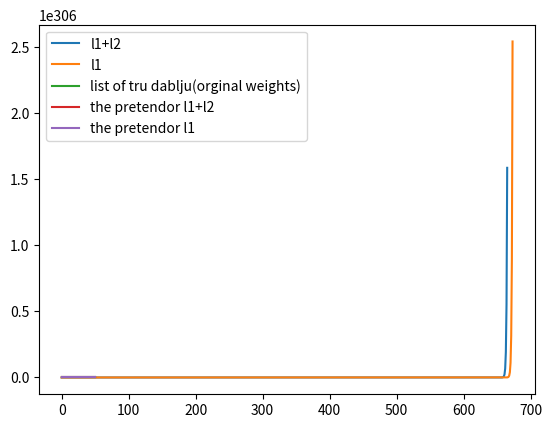

Write the Python code that produced this figure.
import numpy as np
import matplotlib.pyplot as plt

# create fat matrix with too many features
N = 50
D = 50

Xb = (np.random.random((N, D)) - 0.5) * 10

# jak zrobic zeby dodac outlinersow do datasetu (to co jest w przeciwdzialane przez L2)
# czemu wyrzuca error o Nan wartosciach jak tylko zwiekszylem N z 10 na 50
# for i in range(N):
#     print(X[i, 1])
#     X[i, 1] = X[i, 1] * 3
#print(X[:, 1])
# print(X)

outliners = np.array([[np.random.random() * 10] * N]).T
X = np.concatenate((outliners, Xb), axis=1)


print(X)

#print(X[N - 1, :])

# add some outliers
#print(X[N - 1, :])

w_tru = np.random.random(D)  # to by bylo wyzwanie od 0 do 1 totaly rmd weights
true_w = np.array([1, 0.5, -0.5] + [0] * (D - 2))


# plt.plot(true_w, label='list of tru dablju(orginal weights)')
# plt.plot(w_tru, label='the pretendor')
# plt.legend()
# plt.show()


Y = X.dot(true_w) + np.random.randn(N) * 0.5

# print(Y)


# grad with elastic => l1+l2

lr = 0.001
costs = []
epochs = 1000
l1 = 10
l2 = 10
# normlay distributed with variance of 1/D
w = np.random.randn(D + 1) / np.sqrt(D + 1)
ws = w
for i in range(epochs):
    Y_hat = np.dot(X, ws)
    delta = Y_hat - Y
    ws = ws - lr * (l1 * np.sign(ws) + l2 * ws + X.T.dot(delta))
    mse = delta.dot(delta) / N
    costs.append(mse)


w1 = w
lr = 0.001
costs2 = []
epoch2 = 1000
l1 = 10
# max likelihood prob
for i in range(epoch2):
    Y_hat1 = X.dot(w1)
    delta2 = Y_hat1 - Y
    w1 = w1 - lr * (l1 * np.sign(w1) + X.T.dot(delta2))
    mse1 = delta2.dot(delta2) / N
    costs2.append(mse1)


plt.plot(costs, label='l1+l2')
plt.plot(costs2, label='l1')
plt.legend()
plt.show()

plt.plot(true_w, label='list of tru dablju(orginal weights)')
plt.plot(ws, label='the pretendor l1+l2')
plt.plot(w1, label='the pretendor l1')
plt.legend()
plt.show()
